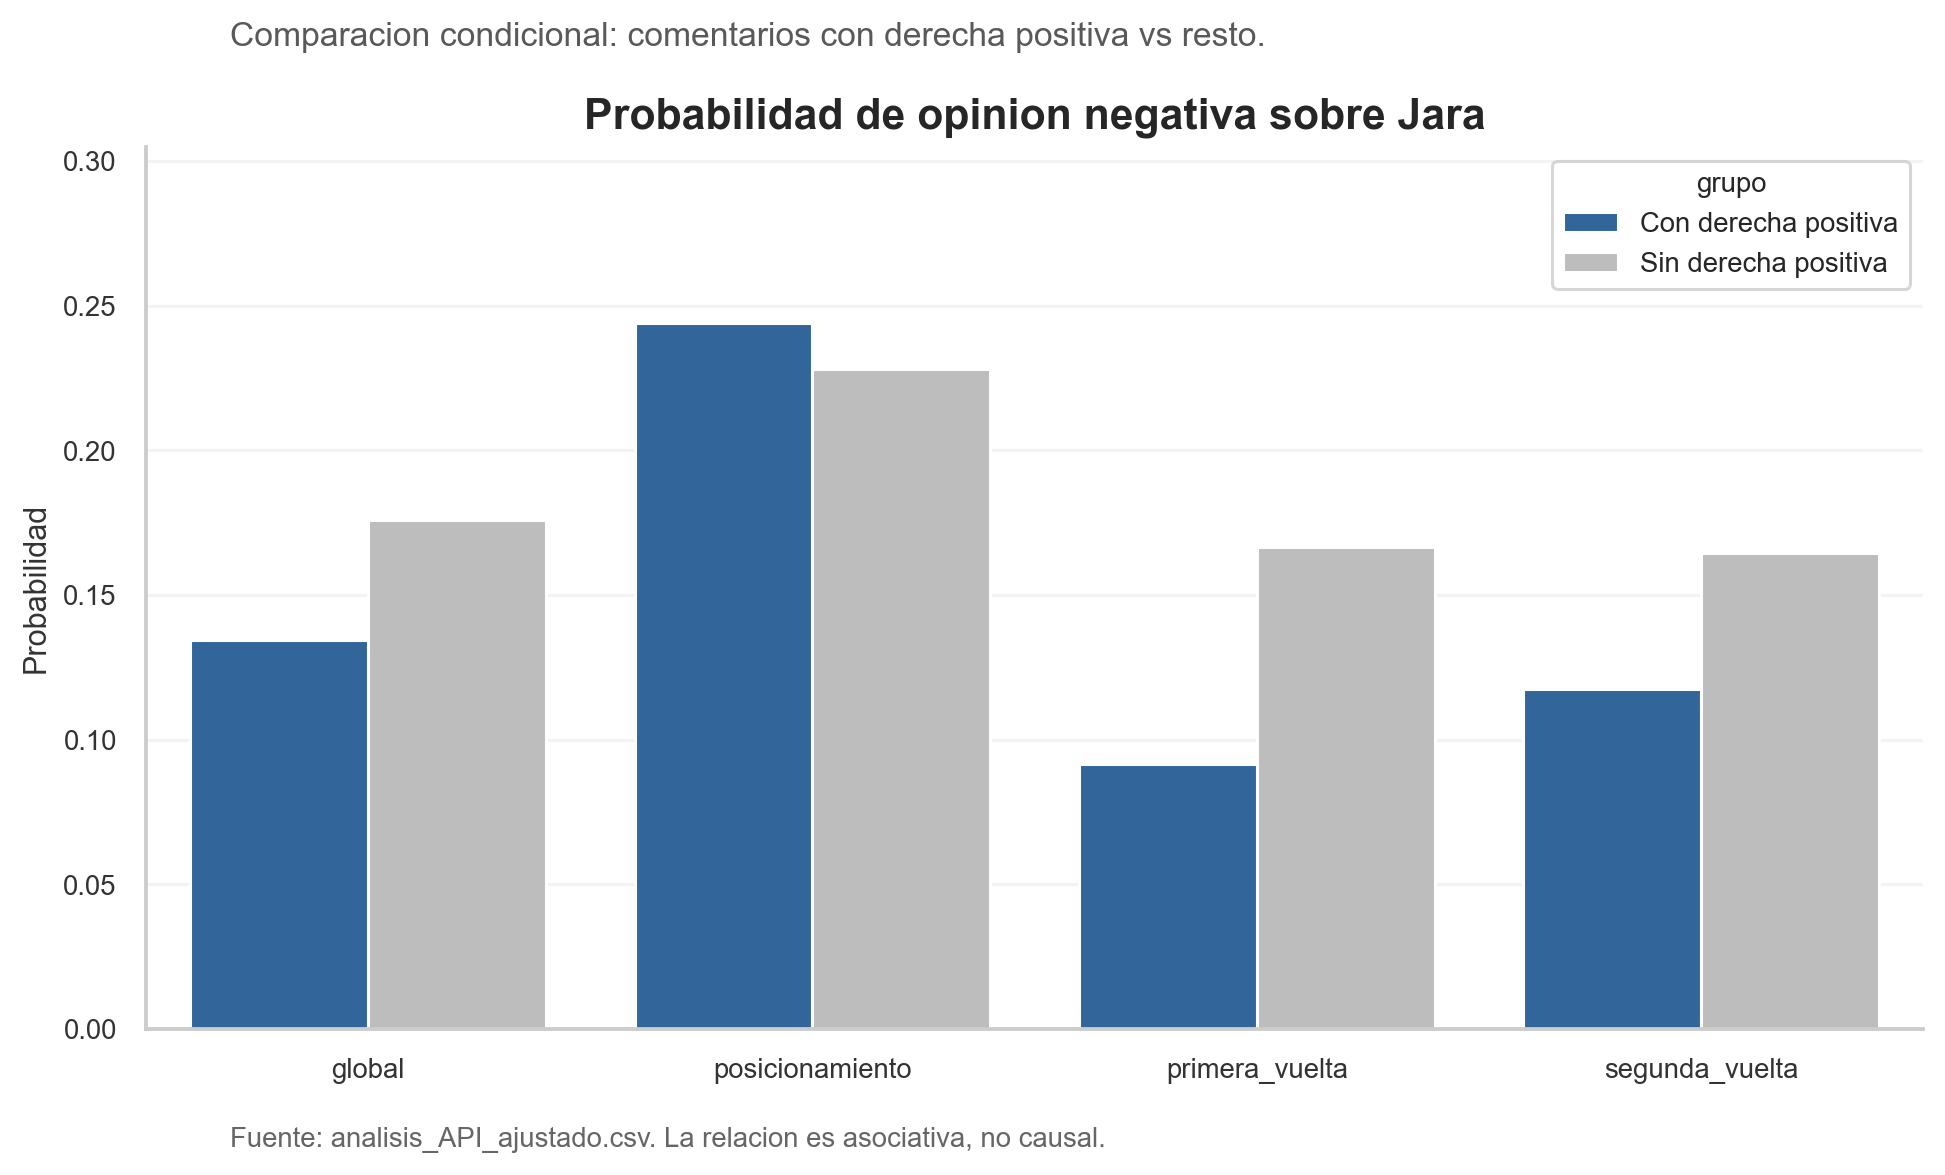

Data behind this chart, as committed beside it:
ambito, n_total, n_derecha_positiva, n_jara_negativa, n_derecha_pos_y_jara_neg, prob_jara_neg_dado_derecha_pos, prob_jara_neg_sin_derecha_pos, risk_ratio, odds_ratio
global, 7948, 417, 1380, 56, 0.1343, 0.1758, 0.7639, 0.7272
posicionamiento, 1366, 82, 313, 20, 0.2439, 0.2282, 1.069, 1.091
primera_vuelta, 1920, 131, 310, 12, 0.0916, 0.1666, 0.5499, 0.5045
segunda_vuelta, 4662, 204, 757, 24, 0.1176, 0.1644, 0.7155, 0.6776
